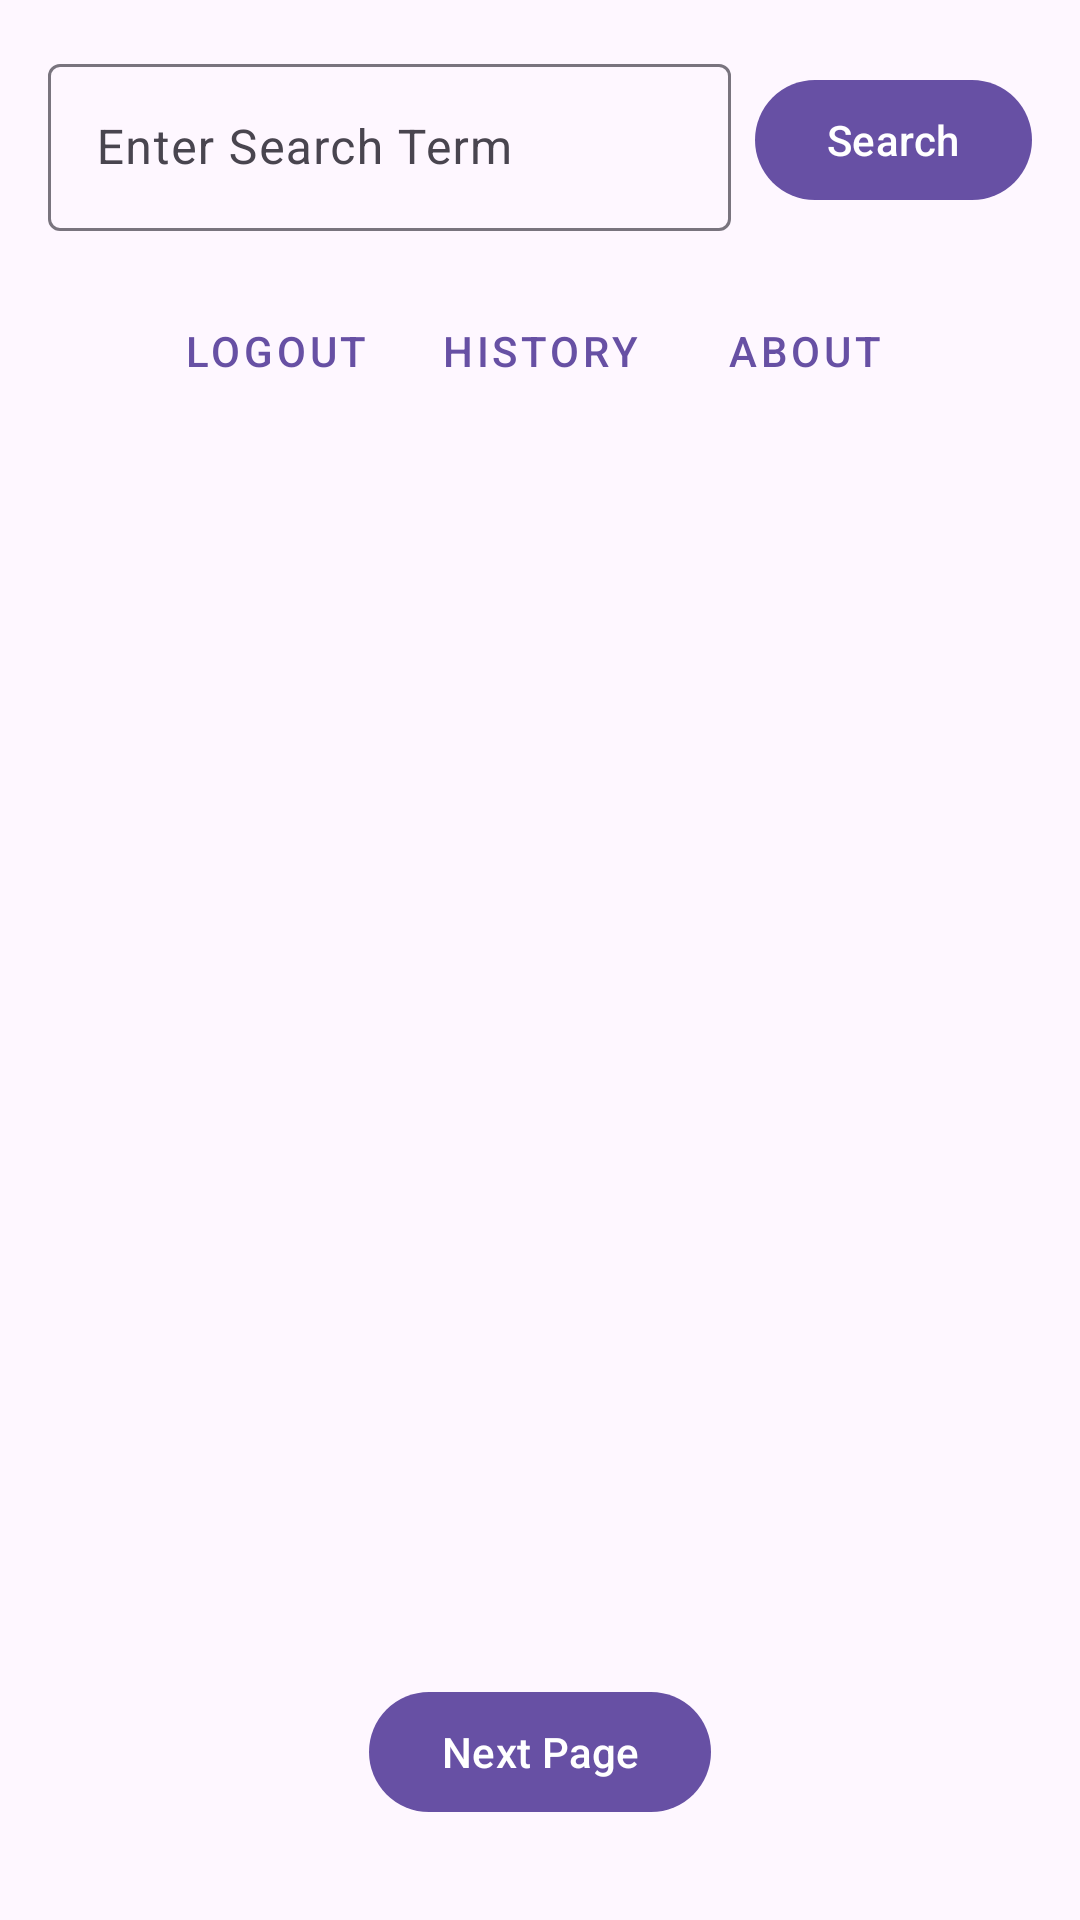

The Android layout XML behind this screen, and the referenced resources:
<!-- AndroidManifest.xml: application theme Theme.INFO5126Project -->
<!-- res/layout/activity_main.xml -->
<?xml version="1.0" encoding="utf-8"?>
<androidx.constraintlayout.widget.ConstraintLayout xmlns:android="http://schemas.android.com/apk/res/android"
    xmlns:app="http://schemas.android.com/apk/res-auto"
    xmlns:tools="http://schemas.android.com/tools"
    android:id="@+id/newsList"
    android:layout_width="match_parent"
    android:layout_height="match_parent"
    android:padding="16dp"
    tools:context=".MainActivity">

    <com.google.android.material.textfield.TextInputLayout
        android:id="@+id/textInputLayout"
        android:layout_width="0dp"
        android:layout_height="wrap_content"
        android:layout_marginEnd="8dp"
        app:layout_constraintEnd_toStartOf="@+id/buttonRead"
        app:layout_constraintStart_toStartOf="parent"
        app:layout_constraintTop_toTopOf="parent">

        <com.google.android.material.textfield.TextInputEditText
            android:id="@+id/editTextAdd"
            android:layout_width="match_parent"
            android:layout_height="wrap_content"
            android:hint="Enter Search Term" />
    </com.google.android.material.textfield.TextInputLayout>

    <com.google.android.material.button.MaterialButton
        android:id="@+id/buttonRead"
        android:layout_width="wrap_content"
        android:layout_height="wrap_content"
        android:text="Search"
        app:layout_constraintTop_toTopOf="@+id/textInputLayout"
        app:layout_constraintBottom_toBottomOf="@+id/textInputLayout"
        app:layout_constraintEnd_toEndOf="parent" />

    <LinearLayout
        android:id="@+id/buttonLayout"
        android:layout_width="0dp"
        android:layout_height="wrap_content"
        android:orientation="horizontal"
        android:gravity="center"
        android:layout_marginTop="16dp"
        app:layout_constraintStart_toStartOf="parent"
        app:layout_constraintEnd_toEndOf="parent"
        app:layout_constraintTop_toBottomOf="@+id/textInputLayout">

        <com.google.android.material.button.MaterialButton
            android:id="@+id/buttonLogout"
            style="@style/Widget.MaterialComponents.Button.TextButton"
            android:layout_width="wrap_content"
            android:layout_height="wrap_content"
            android:text="Logout" />

        <com.google.android.material.button.MaterialButton
            android:id="@+id/buttonHistory"
            style="@style/Widget.MaterialComponents.Button.TextButton"
            android:layout_width="wrap_content"
            android:layout_height="wrap_content"
            android:text="History" />

        <com.google.android.material.button.MaterialButton
            android:id="@+id/buttonAbout"
            style="@style/Widget.MaterialComponents.Button.TextButton"
            android:layout_width="wrap_content"
            android:layout_height="wrap_content"
            android:text="About" />
    </LinearLayout>

    <androidx.recyclerview.widget.RecyclerView
        android:id="@+id/newsRecyclerView"
        android:layout_width="0dp"
        android:layout_height="0dp"
        app:layout_constraintTop_toBottomOf="@+id/buttonLayout"
        app:layout_constraintBottom_toTopOf="@+id/buttonNextPage"
        app:layout_constraintStart_toStartOf="parent"
        app:layout_constraintEnd_toEndOf="parent" />

    <com.google.android.material.button.MaterialButton
        android:id="@+id/buttonNextPage"
        android:layout_width="wrap_content"
        android:layout_height="wrap_content"
        android:text="Next Page"
        android:layout_marginBottom="16dp"
        app:layout_constraintBottom_toBottomOf="parent"
        app:layout_constraintEnd_toEndOf="parent"
        app:layout_constraintStart_toStartOf="parent"/>
</androidx.constraintlayout.widget.ConstraintLayout>
<!-- resources referenced by this layout -->
<resources>
  <style name="Theme.INFO5126Project" parent="Base.Theme.INFO5126Project" />
  <style name="Base.Theme.INFO5126Project" parent="Theme.Material3.DayNight.NoActionBar">
          
          
      </style>
</resources>
